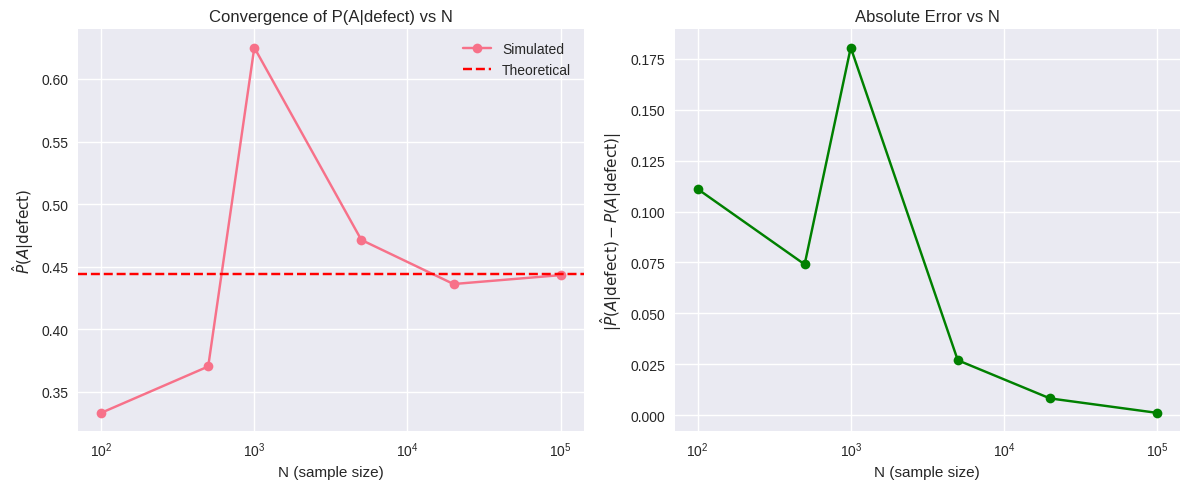
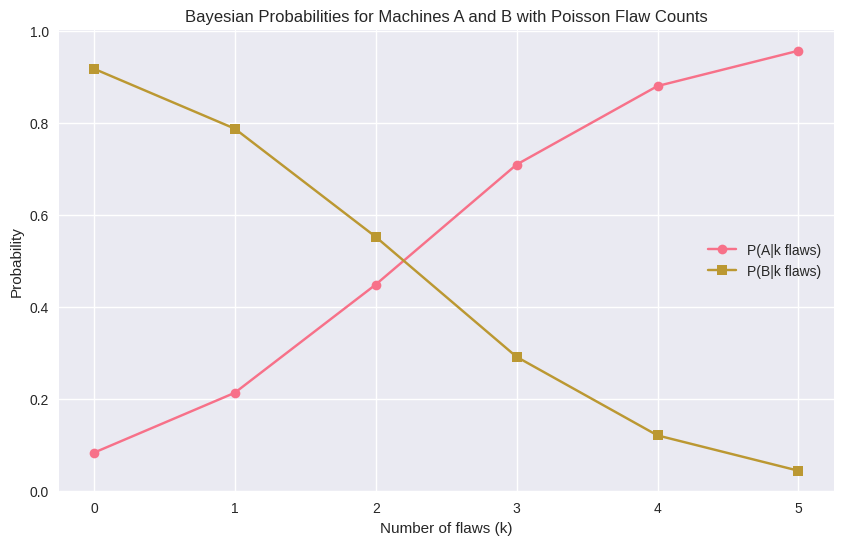

Source code (Python) for these figures, in order:
# -*- coding: utf-8 -*-
"""
Created on Fri Apr  3 17:39:42 2026

@author: pazli
"""

import numpy as np
import matplotlib.pyplot as plt
from scipy.stats import poisson
import seaborn as sns

# Set style for better plots
plt.style.use('seaborn-v0_8')
sns.set_palette("husl")

# Part A: Exact Calculation with Bayes' Theorem

# Given data
P_A = 0.20
P_B = 0.50
P_C = 0.30
P_defect_given_A = 0.10
P_defect_given_B = 0.02
P_defect_given_C = 0.05

print("=== PART A: Exact Calculation with Bayes' Theorem ===")

# A.1: Law of Total Probability to compute P(defect)
P_defect = (P_defect_given_A * P_A + 
           P_defect_given_B * P_B + 
           P_defect_given_C * P_C)
print(f"A.1: P(defect) = {P_defect:.4f}")

# A.2: Apply Bayes' theorem to compute conditional probabilities
P_A_given_defect = (P_defect_given_A * P_A) / P_defect
P_B_given_defect = (P_defect_given_B * P_B) / P_defect
P_C_given_defect = (P_defect_given_C * P_C) / P_defect

print(f"A.2: P(A|defect) = {P_A_given_defect:.4f}")
print(f"      P(B|defect) = {P_B_given_defect:.4f}")
print(f"      P(C|defect) = {P_C_given_defect:.4f}")

# Verify they sum to 1
print(f"      Sum = {P_A_given_defect + P_B_given_defect + P_C_given_defect:.4f}")

# A.3: Repeat for non-defective items
P_not_defect = 1 - P_defect
P_defect_given_A_not = 1 - P_defect_given_A
P_defect_given_B_not = 1 - P_defect_given_B
P_defect_given_C_not = 1 - P_defect_given_C

P_A_given_not_defect = (P_defect_given_A_not * P_A) / P_not_defect
P_B_given_not_defect = (P_defect_given_B_not * P_B) / P_not_defect
P_C_given_not_defect = (P_defect_given_C_not * P_C) / P_not_defect

print(f"A.3: P(A|not defect) = {P_A_given_not_defect:.4f}")
print(f"      P(B|not defect) = {P_B_given_not_defect:.4f}")
print(f"      P(C|not defect) = {P_C_given_not_defect:.4f}")

# A.4: Intuitive explanation
print("\nA.4: Intuitive explanation:")
print("Machine B has the smallest P(B|defect) because although it produces 50% of items,")
print("it only has a 2% defect rate. In contrast, machine A has a 10% defect rate but")
print("only produces 20% of items. Therefore, even though machine B produces more items,")
print("its low defect rate means that when we observe a defective item, it's less likely")
print("to have come from machine B.")

# Part B: Monte Carlo Verification

print("\n=== PART B: Monte Carlo Verification ===")

def monte_carlo_simulation(N=100000):
    # Step 1: Sample which machine produced each item
    machines = np.random.choice(['A', 'B', 'C'], size=N, p=[P_A, P_B, P_C])
    
    # Step 2: For each machine, sample whether the item is defective
    defects = []
    for machine in machines:
        if machine == 'A':
            defect_prob = P_defect_given_A
        elif machine == 'B':
            defect_prob = P_defect_given_B
        else:  # machine == 'C'
            defect_prob = P_defect_given_C
            
        defects.append(np.random.binomial(1, defect_prob))
    
    defects = np.array(defects)
    
    # Calculate simulated probabilities for defective items
    defective_indices = np.where(defects == 1)[0]
    A_count_defective = np.sum(machines[defective_indices] == 'A')
    B_count_defective = np.sum(machines[defective_indices] == 'B')
    C_count_defective = np.sum(machines[defective_indices] == 'C')
    
    total_defective = len(defective_indices)
    
    # Calculate probabilities
    P_A_given_defect_sim = A_count_defective / total_defective if total_defective > 0 else 0
    P_B_given_defect_sim = B_count_defective / total_defective if total_defective > 0 else 0
    P_C_given_defect_sim = C_count_defective / total_defective if total_defective > 0 else 0
    
    # Calculate probabilities for non-defective items
    non_defective_indices = np.where(defects == 0)[0]
    A_count_non_defective = np.sum(machines[non_defective_indices] == 'A')
    B_count_non_defective = np.sum(machines[non_defective_indices] == 'B')
    C_count_non_defective = np.sum(machines[non_defective_indices] == 'C')
    
    total_non_defective = len(non_defective_indices)
    
    # Calculate probabilities
    P_A_given_not_defect_sim = A_count_non_defective / total_non_defective if total_non_defective > 0 else 0
    P_B_given_not_defect_sim = B_count_non_defective / total_non_defective if total_non_defective > 0 else 0
    P_C_given_not_defect_sim = C_count_non_defective / total_non_defective if total_non_defective > 0 else 0
    
    return (P_A_given_defect_sim, P_B_given_defect_sim, P_C_given_defect_sim,
            P_A_given_not_defect_sim, P_B_given_not_defect_sim, P_C_given_not_defect_sim)

# Run simulation with N=100000
sim_results = monte_carlo_simulation(100000)
print(f"B.2: Simulated P(A|defect) = {sim_results[0]:.4f}")
print(f"      Simulated P(B|defect) = {sim_results[1]:.4f}")
print(f"      Simulated P(C|defect) = {sim_results[2]:.4f}")

print(f"B.3: Simulated P(A|not defect) = {sim_results[3]:.4f}")
print(f"      Simulated P(B|not defect) = {sim_results[4]:.4f}")
print(f"      Simulated P(C|not defect) = {sim_results[5]:.4f}")

# Compare with theoretical values
print("\nB.4: Comparison between theoretical and simulated results")
print("For defective items:")
print(f"Theoretical  P(A|defect) = {P_A_given_defect:.4f} | Simulated = {sim_results[0]:.4f}")
print(f"Theoretical  P(B|defect) = {P_B_given_defect:.4f} | Simulated = {sim_results[1]:.4f}")
print(f"Theoretical  P(C|defect) = {P_C_given_defect:.4f} | Simulated = {sim_results[2]:.4f}")

# Part C: Convergence as a Function of N

print("\n=== PART C: Convergence Analysis ===")

def convergence_analysis():
    N_values = [100, 500, 1000, 5000, 20000, 100000]
    P_A_given_defect_estimates = []
    
    for N in N_values:
        # Run simulation
        sim_results = monte_carlo_simulation(N)
        P_A_given_defect_estimates.append(sim_results[0])
        
    # Calculate absolute errors
    errors = [abs(est - P_A_given_defect) for est in P_A_given_defect_estimates]
    
    # Plot results
    plt.figure(figsize=(12, 5))
    
    plt.subplot(1, 2, 1)
    plt.semilogx(N_values, P_A_given_defect_estimates, 'o-', label='Simulated')
    plt.axhline(y=P_A_given_defect, color='r', linestyle='--', label='Theoretical')
    plt.xlabel('N (sample size)')
    plt.ylabel(r'$\hat{P}(A|\text{defect})$')
    plt.title('Convergence of P(A|defect) vs N')
    plt.legend()
    plt.grid(True)
    
    plt.subplot(1, 2, 2)
    plt.semilogx(N_values, errors, 'o-', color='green')
    plt.xlabel('N (sample size)')
    plt.ylabel(r'$|\hat{P}(A|\text{defect}) - P(A|\text{defect})|$')
    plt.title('Absolute Error vs N')
    plt.grid(True)
    
    plt.tight_layout()
    plt.show()
    
    # Find N where error is within 1%
    target_error = 0.01 * P_A_given_defect
    for i, (N, error) in enumerate(zip(N_values, errors)):
        if error <= target_error:
            print(f"Convergence achieved to within 1% at N = {N} (error = {error:.6f})")
            break
    else:
        print("Convergence to 1% not achieved within tested range")
        
    return N_values, P_A_given_defect_estimates

# Run convergence analysis
N_vals, estimates = convergence_analysis()

# Part D: Extension to the Poisson Distribution

print("\n=== PART D: Poisson Distribution Extension ===")

# Given data for Poisson extension
P_A_poisson = 0.40  # P(A)
P_B_poisson = 0.60  # P(B)
mu_A = 3
mu_B = 1

def poisson_pmf(k, mu):
    """Calculate Poisson probability mass function"""
    return poisson.pmf(k, mu)

# D.1: Write down the Poisson PMF and express conditional probabilities
print("D.1: Poisson PMF is P(X=k|μ) = μ^k * e^(-μ) / k!")
print(f"P(k flaws | A) = {mu_A}^k * e^(-{mu_A}) / k!")
print(f"P(k flaws | B) = {mu_B}^k * e^(-{mu_B}) / k!")

# D.2: Apply Bayes' theorem to derive P(A|k flaws)
def bayes_poisson_A(k):
    """Calculate P(A|k flaws) using Bayes' theorem"""
    # P(k flaws | A) * P(A)
    numerator = poisson_pmf(k, mu_A) * P_A_poisson
    
    # P(k flaws | B) * P(B)
    denominator = (poisson_pmf(k, mu_A) * P_A_poisson + 
                  poisson_pmf(k, mu_B) * P_B_poisson)
    
    return numerator / denominator

# D.3: Evaluate numerically and plot
k_values = list(range(6))
P_A_given_k = [bayes_poisson_A(k) for k in k_values]
P_B_given_k = [1 - p for p in P_A_given_k]  # Since only A or B

print("D.3: Numerical evaluation")
for k, p_A in enumerate(P_A_given_k):
    print(f"k = {k}: P(A|k flaws) = {p_A:.4f}")

# Plot the results
plt.figure(figsize=(10, 6))
plt.plot(k_values, P_A_given_k, 'o-', label='P(A|k flaws)')
plt.plot(k_values, P_B_given_k, 's-', label='P(B|k flaws)')
plt.xlabel('Number of flaws (k)')
plt.ylabel('Probability')
plt.title('Bayesian Probabilities for Machines A and B with Poisson Flaw Counts')
plt.legend()
plt.grid(True)
plt.show()

# Explain the trend
print("\nIntuitive explanation:")
print("As k increases, the probability P(A|k flaws) increases because:")
print("- Machine A has higher mean number of flaws (μ_A = 3 vs μ_B = 1)")
print("- Observing a large number of flaws makes it more likely that the item came from machine A")
print("- The Poisson distribution with higher mean is more likely to produce larger k values")

# D.4: Monte Carlo verification for k=2
def monte_carlo_poisson_verification():
    N = 200000
    k_2_count_A = 0
    k_2_count_B = 0
    total_k_2 = 0
    
    # Generate items according to machine probabilities
    for _ in range(N):
        # Sample which machine produced it
        if np.random.rand() < P_A_poisson:
            # Machine A: sample from Poisson with μ=3
            flaws = np.random.poisson(mu_A)
            if flaws == 2:
                k_2_count_A += 1
                total_k_2 += 1
        else:
            # Machine B: sample from Poisson with μ=1
            flaws = np.random.poisson(mu_B)
            if flaws == 2:
                k_2_count_B += 1
                total_k_2 += 1
    
    # Estimate P(A|k=2) from simulation
    if total_k_2 > 0:
        simulated_A_given_2 = k_2_count_A / total_k_2
        theoretical_A_given_2 = bayes_poisson_A(2)
        print(f"\nD.4: Monte Carlo verification for k=2:")
        print(f"Theoretical P(A|k=2) = {theoretical_A_given_2:.6f}")
        print(f"Simulated P(A|k=2) = {simulated_A_given_2:.6f}")
        print(f"Difference = {abs(simulated_A_given_2 - theoretical_A_given_2):.6f}")
    else:
        print("No items with k=2 found in simulation")

# Run Monte Carlo verification
import numpy as np

monte_carlo_poisson_verification()

print("\nAll calculations completed successfully!")
